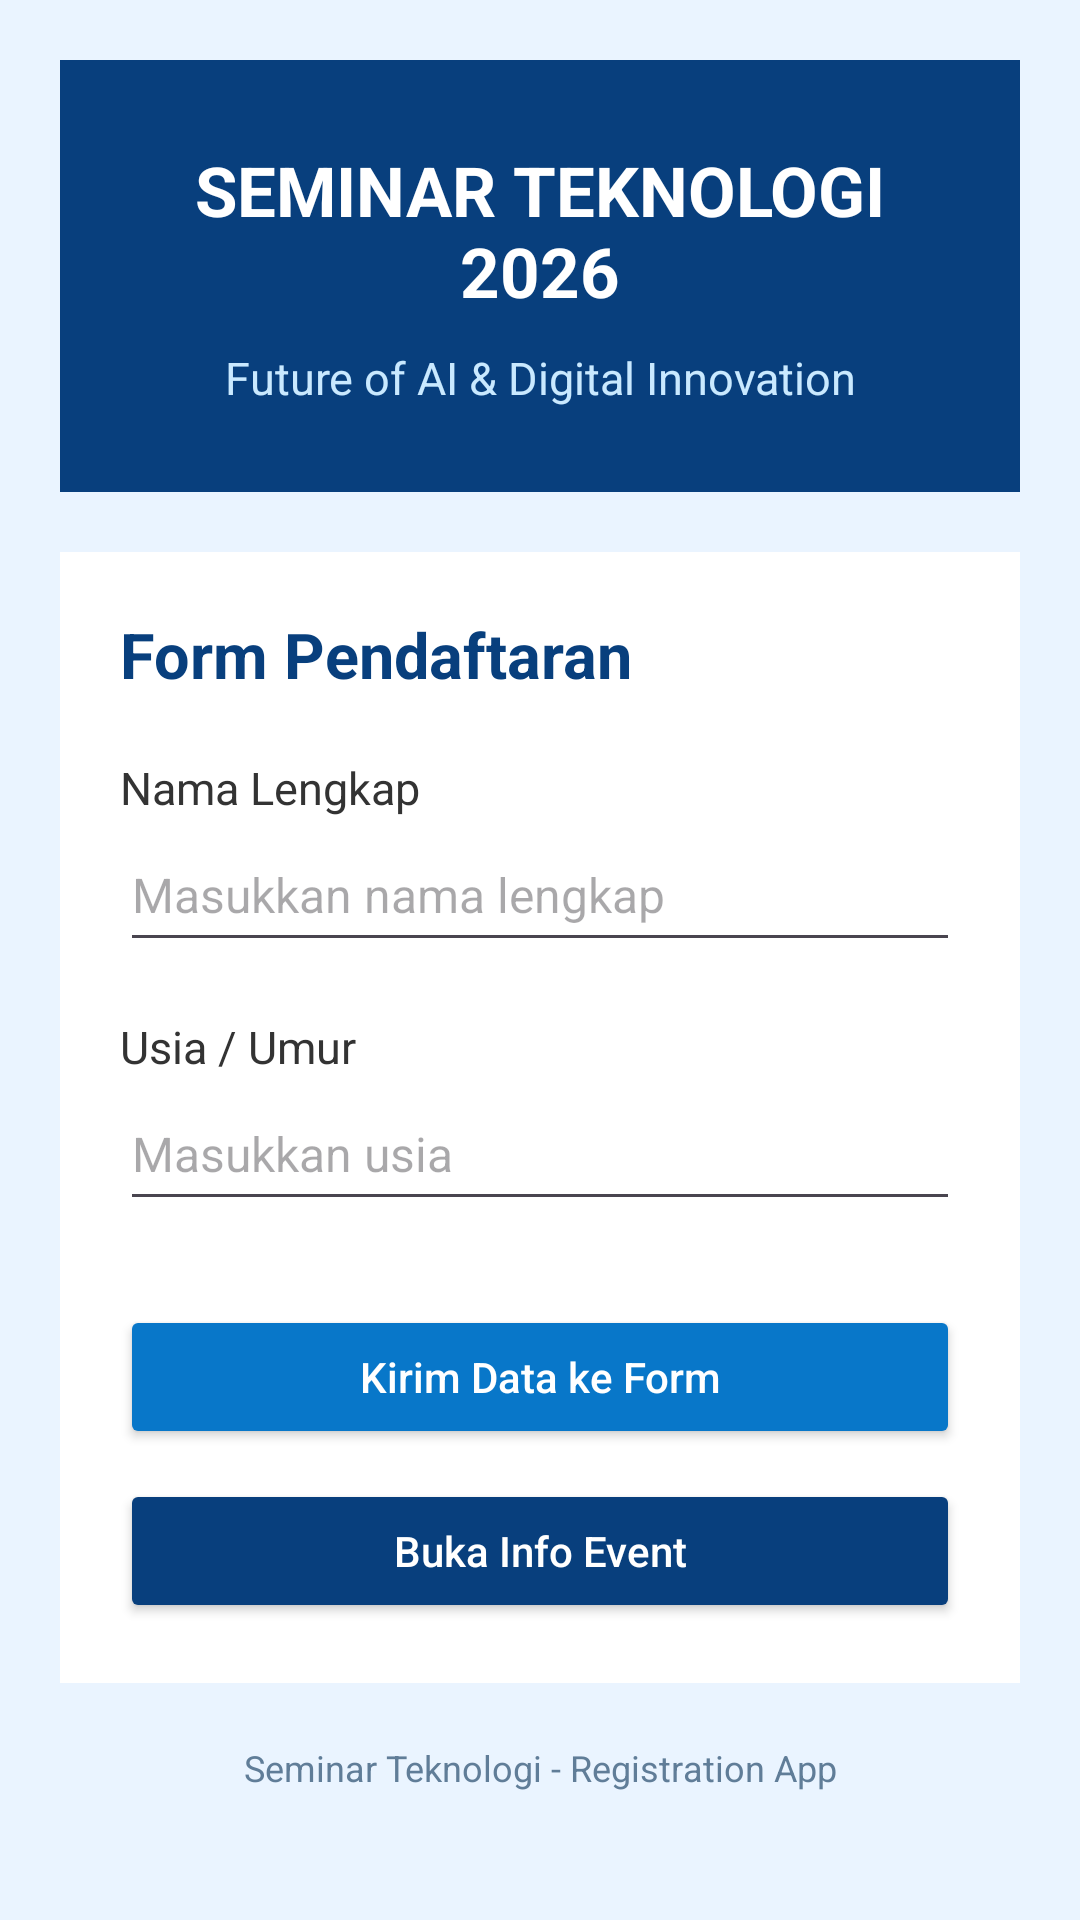

Here is an Android app screen rendered from its layout file. Give the layout XML and the strings, colors and styles it references.
<!-- AndroidManifest.xml: application theme Theme.PendaftaranSeminarTeknologi -->
<!-- res/layout/activity_main.xml -->
<?xml version="1.0" encoding="utf-8"?>
<ScrollView
    xmlns:android="http://schemas.android.com/apk/res/android"
    xmlns:tools="http://schemas.android.com/tools"
    android:layout_width="match_parent"
    android:layout_height="match_parent"
    android:fillViewport="true"
    android:fitsSystemWindows="true"
    android:background="#EAF4FF"
    tools:targetApi="36"
    tools:context=".MainActivity">

    <LinearLayout
        android:layout_width="match_parent"
        android:layout_height="wrap_content"
        android:orientation="vertical"
        android:padding="20dp">

        
        <LinearLayout
            android:layout_width="match_parent"
            android:layout_height="wrap_content"
            android:orientation="vertical"
            android:gravity="center"
            android:padding="28dp"
            android:background="#083F7D">

            <TextView
                android:layout_width="wrap_content"
                android:layout_height="wrap_content"
                android:text="@string/seminar_teknologi_2026"
                android:textSize="23sp"
                android:textStyle="bold"
                android:textColor="#FFFFFF"
                android:gravity="center"/>

            <TextView
                android:layout_width="wrap_content"
                android:layout_height="wrap_content"
                android:layout_marginTop="10dp"
                android:text="@string/future_of_ai_amp_digital_innovation"
                android:textSize="15sp"
                android:textColor="#C9E9FF"
                android:gravity="center"/>

        </LinearLayout>

        
        <LinearLayout
            android:layout_width="match_parent"
            android:layout_height="wrap_content"
            android:layout_marginTop="20dp"
            android:orientation="vertical"
            android:padding="20dp"
            android:background="#FFFFFF">

            <TextView
                android:layout_width="match_parent"
                android:layout_height="wrap_content"
                android:text="@string/form_pendaftaran"
                android:textSize="21sp"
                android:textStyle="bold"
                android:textColor="#083F7D"/>

            <TextView
                android:layout_width="match_parent"
                android:layout_height="wrap_content"
                android:layout_marginTop="20dp"
                android:text="@string/nama_lengkap"
                android:textColor="#333333"
                android:textSize="15sp"/>

            <EditText
                android:id="@+id/etNama"
                android:layout_width="match_parent"
                android:layout_height="wrap_content"
                android:hint="@string/masukkan_nama_lengkap"
                android:importantForAutofill="no"
                android:inputType="textPersonName"
                android:textSize="16sp"
                android:minHeight="48dp"/>

            <TextView
                android:layout_width="match_parent"
                android:layout_height="wrap_content"
                android:layout_marginTop="18dp"
                android:text="@string/usia_umur"
                android:textColor="#333333"
                android:textSize="15sp"/>

            <EditText
                android:id="@+id/etUsia"
                android:layout_width="match_parent"
                android:layout_height="wrap_content"
                android:hint="@string/masukkan_usia"
                android:importantForAutofill="no"
                android:inputType="number"
                android:maxLength="3"
                android:textSize="16sp"
                android:minHeight="48dp"/>

            <Button
                android:id="@+id/btnKirim"
                android:layout_width="match_parent"
                android:layout_height="wrap_content"
                android:layout_marginTop="28dp"
                android:text="@string/kirim_data_ke_form"
                android:textAllCaps="false"
                android:textColor="#FFFFFF"
                android:backgroundTint="#0877C9"/>

            <Button
                android:id="@+id/btnInfo"
                android:layout_width="match_parent"
                android:layout_height="wrap_content"
                android:layout_marginTop="10dp"
                android:text="@string/buka_info_event"
                android:textAllCaps="false"
                android:textColor="#FFFFFF"
                android:backgroundTint="#083F7D"/>

        </LinearLayout>

        <TextView
            android:layout_width="match_parent"
            android:layout_height="wrap_content"
            android:layout_marginTop="20dp"
            android:text="@string/seminar_teknologi_registration_app"
            android:gravity="center"
            android:textColor="#607D98"
            android:textSize="12sp"/>

    </LinearLayout>

</ScrollView>
<!-- resources referenced by this layout -->
<resources>
  <string name="buka_info_event">Buka Info Event</string>
  <string name="form_pendaftaran">Form Pendaftaran</string>
  <string name="future_of_ai_amp_digital_innovation">Future of AI &amp; Digital Innovation</string>
  <string name="kirim_data_ke_form">Kirim Data ke Form</string>
  <string name="masukkan_nama_lengkap">Masukkan nama lengkap</string>
  <string name="masukkan_usia">Masukkan usia</string>
  <string name="nama_lengkap">Nama Lengkap</string>
  <string name="seminar_teknologi_2026">SEMINAR TEKNOLOGI 2026</string>
  <string name="seminar_teknologi_registration_app">Seminar Teknologi - Registration App</string>
  <string name="usia_umur">Usia / Umur</string>
  <style name="Theme.PendaftaranSeminarTeknologi" parent="Base.Theme.PendaftaranSeminarTeknologi" />
  <style name="Base.Theme.PendaftaranSeminarTeknologi" parent="Theme.Material3.DayNight.NoActionBar">
          
          
      </style>
</resources>
